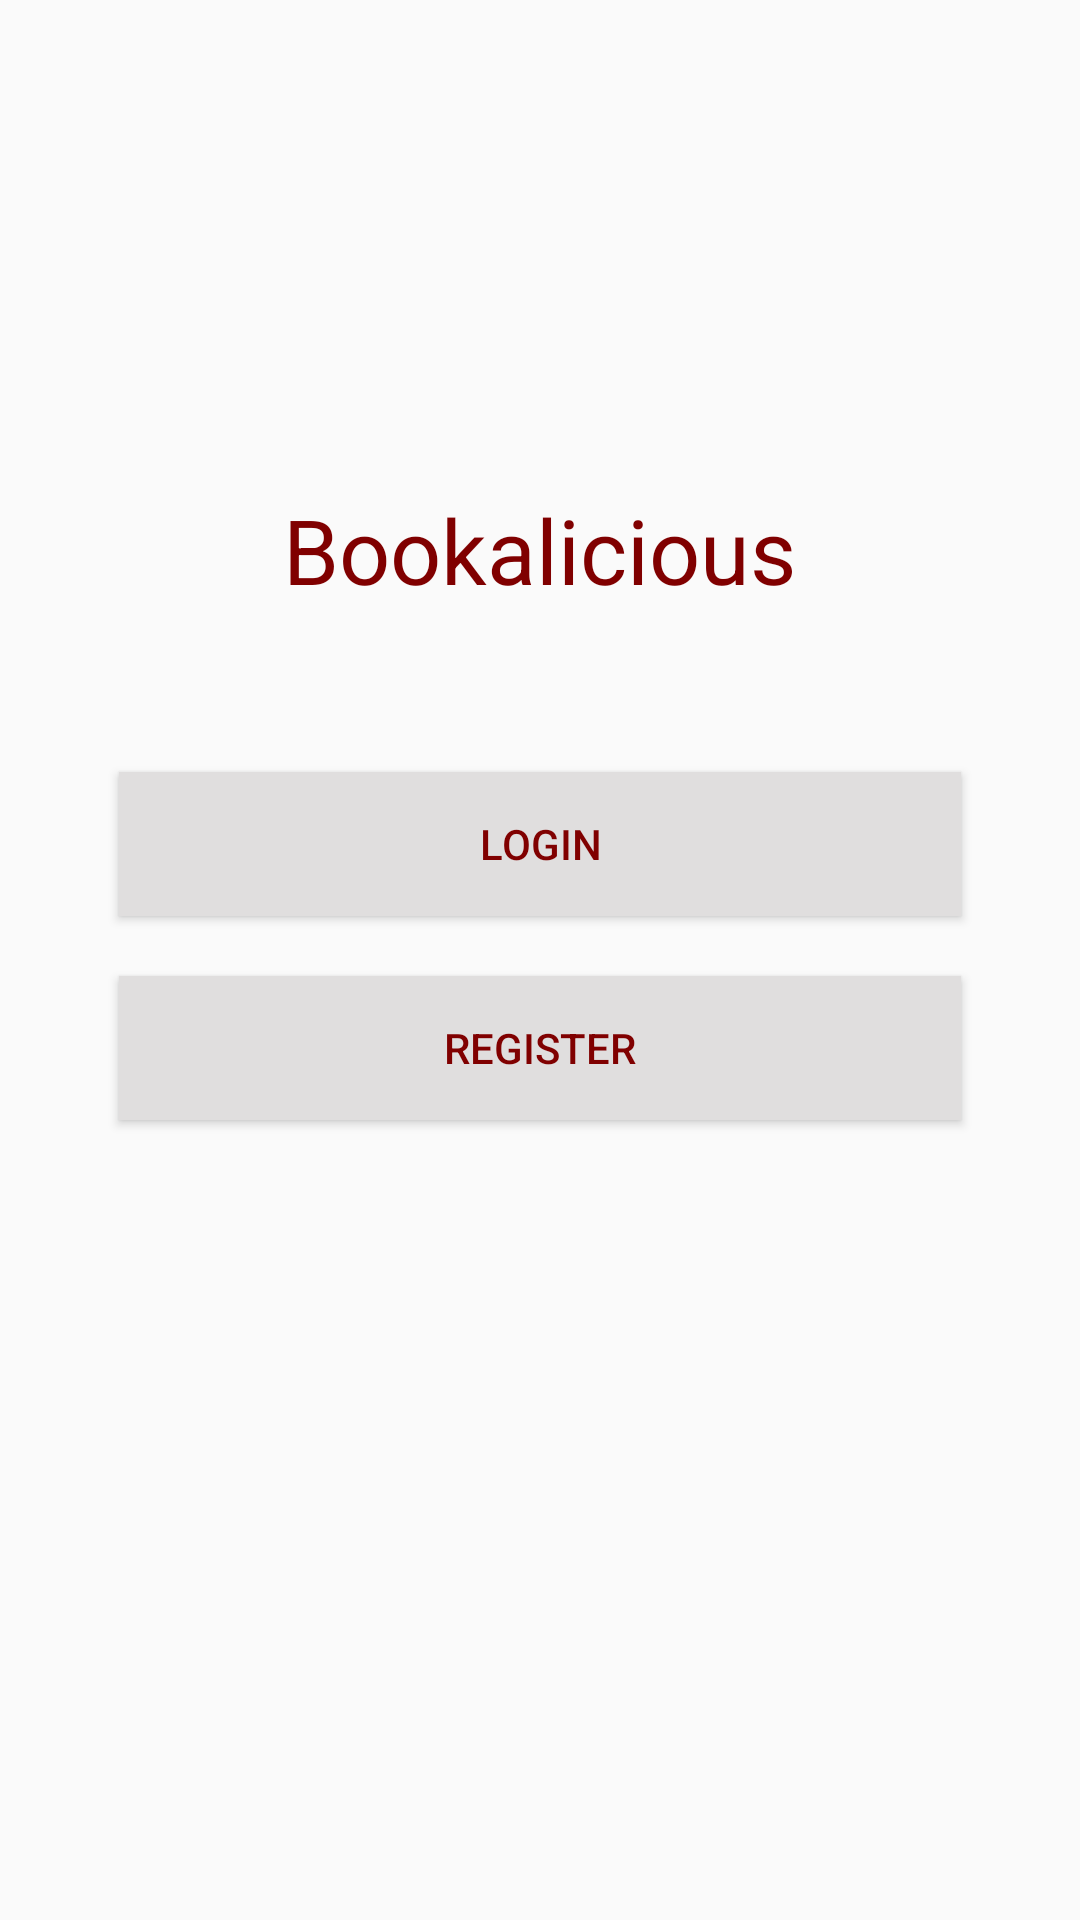

The Android layout XML behind this screen, and the referenced resources:
<!-- AndroidManifest.xml: application theme AppTheme -->
<!-- res/layout/activity_login.xml -->
<RelativeLayout xmlns:android="http://schemas.android.com/apk/res/android"
                xmlns:tools="http://schemas.android.com/tools"
                android:layout_width="match_parent"
                android:layout_height="match_parent"
                android:paddingBottom="@dimen/activity_vertical_margin"
                android:paddingLeft="@dimen/activity_horizontal_margin"
                android:paddingRight="@dimen/activity_horizontal_margin"
                android:paddingTop="@dimen/activity_vertical_margin"
                tools:context="example.com.github.boilermake2015.LoginActivity">

    <TextView
        android:id="@+id/loginText"
        android:layout_width="wrap_content"
        android:layout_height="wrap_content"
        android:layout_alignParentTop="true"
        android:layout_centerHorizontal="true"
        android:layout_marginTop="163dp"
        android:text="Bookalicious"
        android:textSize="30sp"/>

    <Button
        android:id="@+id/loginButton"
        android:layout_width="fill_parent"
        android:layout_height="wrap_content"
        android:layout_below="@+id/loginText"
        android:layout_centerHorizontal="true"
        android:layout_marginLeft="40dp"
        android:layout_marginRight="40dp"
        android:layout_marginTop="54dp"
        android:background="#e0dede"
        android:padding="10dp"
        android:text="Login"/>

    <Button
        android:id="@+id/registerButton"
        android:layout_width="fill_parent"
        android:layout_height="wrap_content"
        android:layout_below="@+id/loginButton"
        android:layout_centerHorizontal="true"
        android:layout_marginLeft="40dp"
        android:layout_marginRight="40dp"
        android:layout_marginTop="20dp"
        android:background="#e0dede"
        android:padding="10dp"
        android:text="Register"/>

</RelativeLayout>
<!-- resources referenced by this layout -->
<resources>
  <style name="AppTheme" parent="Theme.AppCompat.Light.NoActionBar">
          
          <item name="windowActionBar">false</item>
          <item name="colorAccent">#800000</item>
          <item name="android:textColor">#800000</item>
      </style>
</resources>
